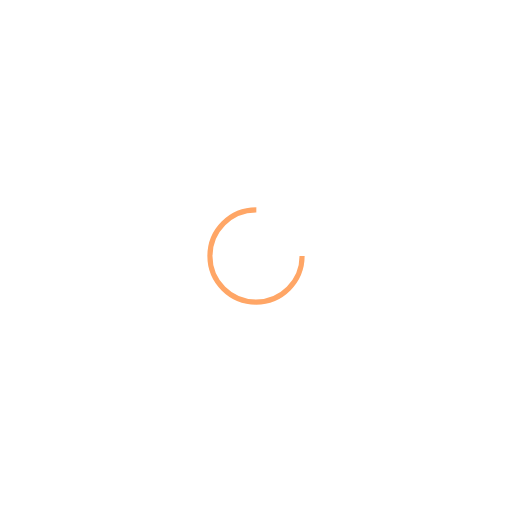
t = 0.00 s
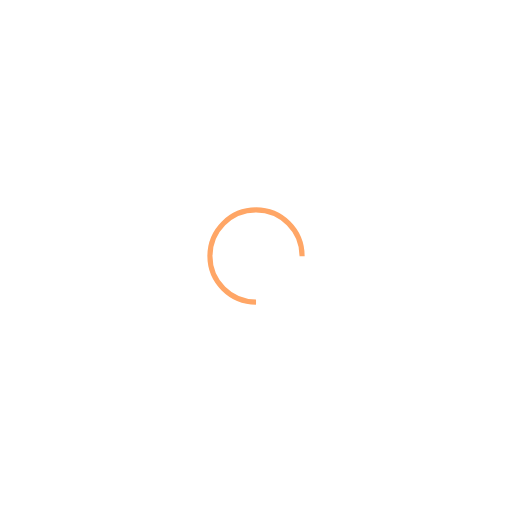
t = 0.24 s
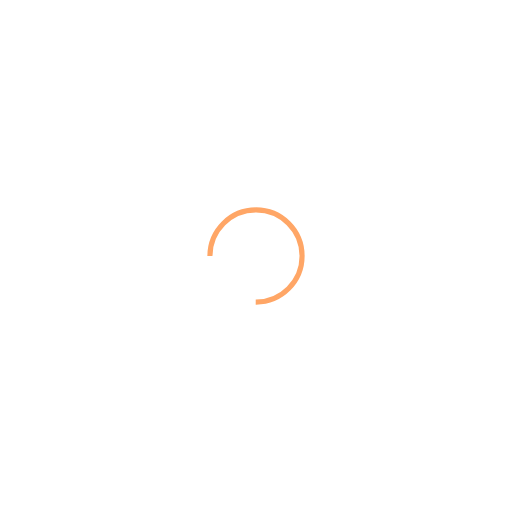
t = 0.48 s
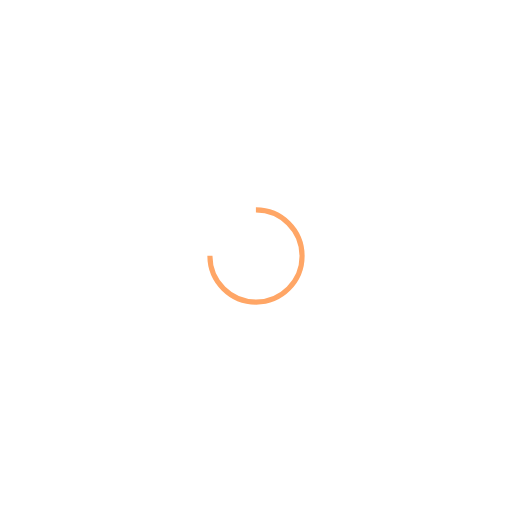
t = 0.71 s

The animated SVG that drew these frames (rendered in a browser with its animation timeline set to each time). Animation: 1 SMIL element (animateTransform=1); one cycle of 0.95 s, repeats indefinitely.

<svg xmlns="http://www.w3.org/2000/svg" viewBox="0 0 100 100" preserveAspectRatio="xMidYMid" style="shape-rendering: auto; display: block; background: transparent;" width="200" height="200" xmlns:xlink="http://www.w3.org/1999/xlink"><g><circle stroke-dasharray="42.411500823462205 16.13716694115407" r="9" stroke-width="1" stroke="#ffa666" fill="none" cy="50" cx="50">
  <animateTransform keyTimes="0;1" values="0 50 50;360 50 50" dur="0.9523809523809523s" repeatCount="indefinite" type="rotate" attributeName="transform"></animateTransform>
</circle><g></g></g><!-- [ldio] generated by https://loading.io --></svg>
